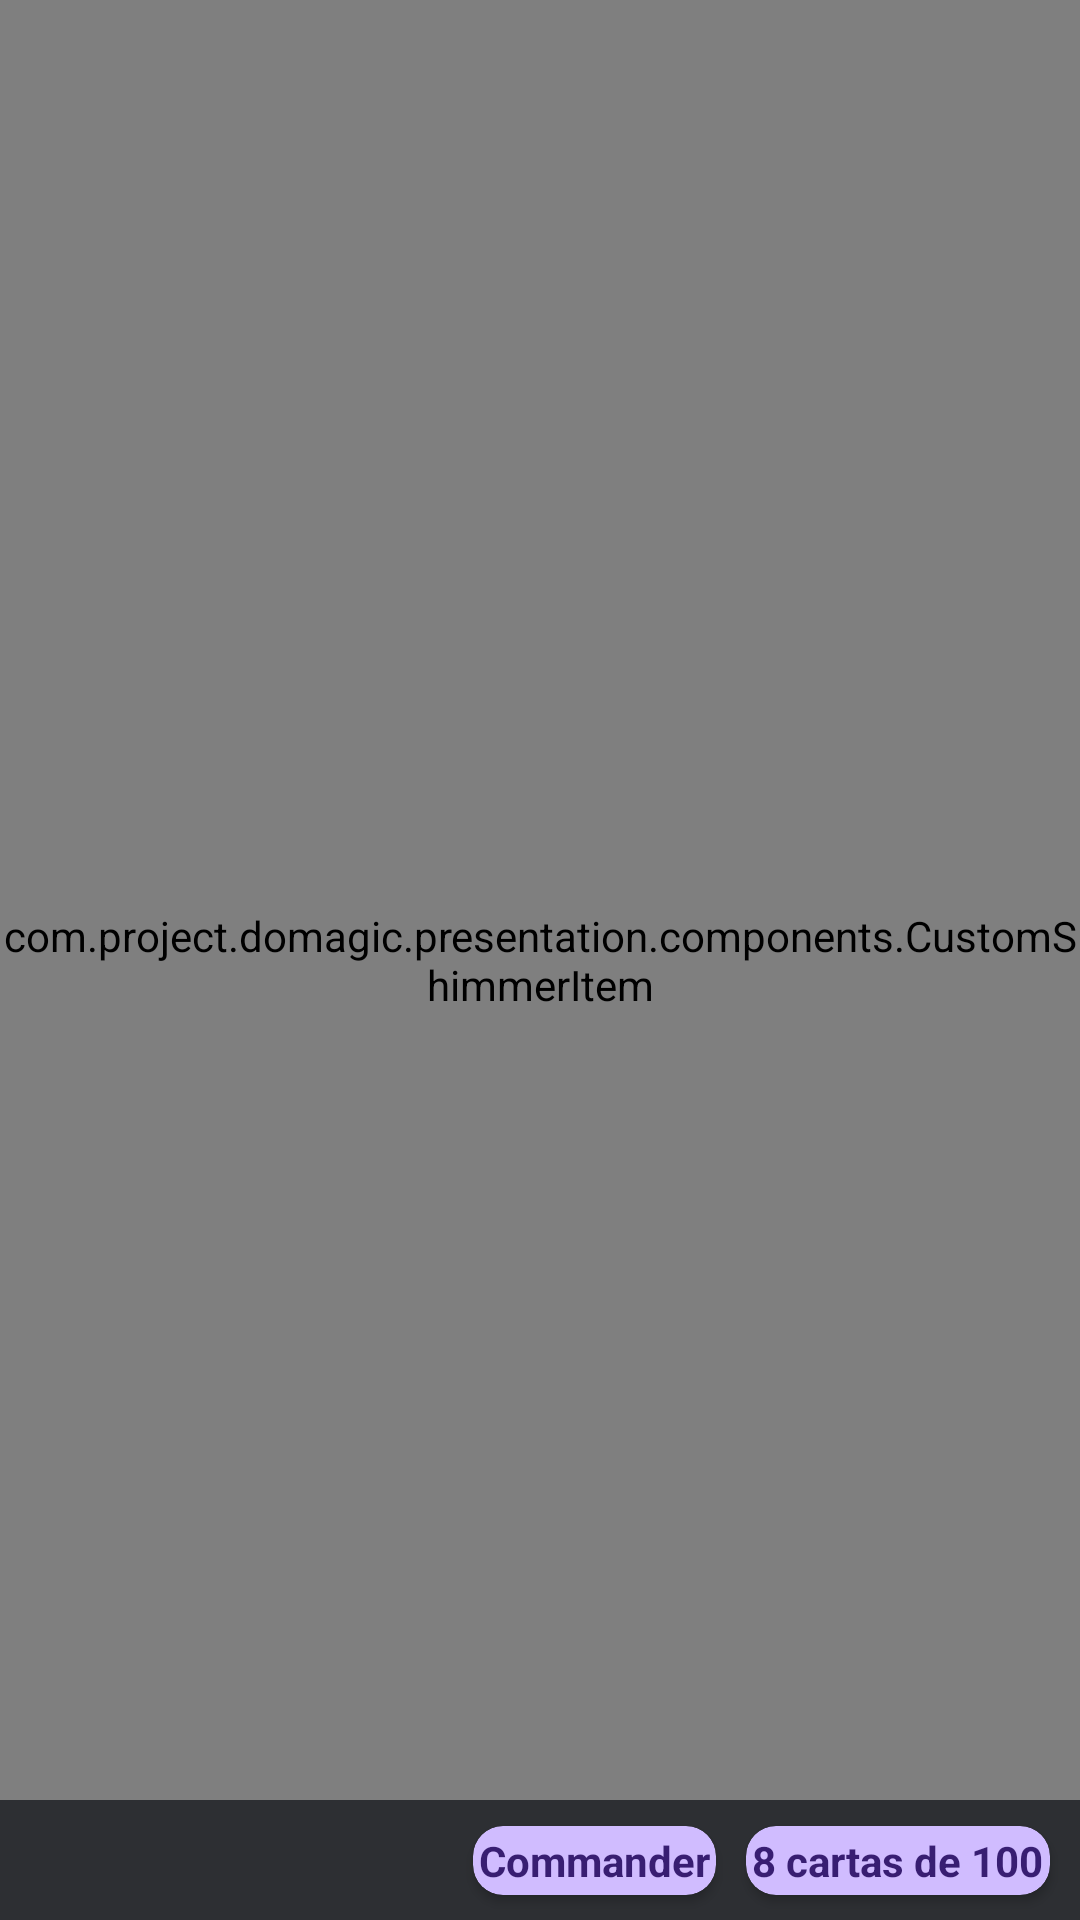

Produce the Android XML layout that renders to this screen, including the resource entries it uses.
<!-- AndroidManifest.xml: application theme Theme.CatalogingMtgCards -->
<!-- res/layout/fragment_deck_detail.xml -->
<?xml version="1.0" encoding="utf-8"?>
<androidx.constraintlayout.widget.ConstraintLayout xmlns:android="http://schemas.android.com/apk/res/android"
    xmlns:app="http://schemas.android.com/apk/res-auto"
    xmlns:tools="http://schemas.android.com/tools"
    android:layout_width="match_parent"
    android:layout_height="match_parent"
    tools:context=".presentation.ui.fragments.DeckDetailFragment">

    <com.project.domagic.presentation.components.CustomShimmerItem
        android:id="@+id/shimmer_deck_detail"
        android:layout_width="match_parent"
        android:layout_height="match_parent" />

    <androidx.recyclerview.widget.RecyclerView
        android:id="@+id/card_list_deck_detail"
        android:layout_width="0dp"
        android:layout_height="match_parent"
        android:layout_marginTop="5dp"
        android:layout_marginBottom="43dp"
        app:layout_constraintEnd_toEndOf="parent"
        app:layout_constraintStart_toStartOf="parent"
        app:layout_constraintTop_toTopOf="parent"
        tools:listitem="@layout/card_list_item" />

    <androidx.constraintlayout.widget.ConstraintLayout
        android:id="@+id/view_1"
        android:layout_width="match_parent"
        android:layout_height="40dp"
        android:background="@color/background_color_navbar"
        app:layout_constraintBottom_toBottomOf="parent">

        <androidx.cardview.widget.CardView
            android:id="@+id/cv_format"
            android:layout_width="wrap_content"
            android:layout_height="wrap_content"
            android:layout_margin="10dp"
            app:cardBackgroundColor="@color/purple"
            app:cardCornerRadius="10dp"
            app:layout_constraintBottom_toBottomOf="parent"
            app:layout_constraintEnd_toStartOf="@id/cv_current_number_card"
            app:layout_constraintTop_toTopOf="parent">

            <TextView
                android:id="@+id/format_text"
                android:layout_width="wrap_content"
                android:layout_height="wrap_content"
                android:padding="2dp"
                android:textColor="@color/text_color_card_deck_detail"
                android:textStyle="bold"
                android:text="Commander" />
        </androidx.cardview.widget.CardView>

        <androidx.cardview.widget.CardView
            android:id="@+id/cv_current_number_card"
            android:layout_width="wrap_content"
            android:layout_height="wrap_content"
            android:layout_margin="10dp"
            app:cardBackgroundColor="@color/purple"
            app:cardCornerRadius="10dp"
            app:layout_constraintBottom_toBottomOf="parent"
            app:layout_constraintEnd_toEndOf="parent"
            app:layout_constraintTop_toTopOf="parent">

            <TextView
                android:id="@+id/current_number_card_text"
                android:layout_width="wrap_content"
                android:layout_height="wrap_content"
                android:padding="2dp"
                android:textColor="@color/text_color_card_deck_detail"
                android:textStyle="bold"
                android:text="8 cartas de 100" />
        </androidx.cardview.widget.CardView>
    </androidx.constraintlayout.widget.ConstraintLayout>
</androidx.constraintlayout.widget.ConstraintLayout>
<!-- res/layout/card_list_item.xml (included above) -->
<?xml version="1.0" encoding="utf-8"?>
<LinearLayout xmlns:android="http://schemas.android.com/apk/res/android"
    xmlns:app="http://schemas.android.com/apk/res-auto"
    xmlns:card_view="http://schemas.android.com/apk/res-auto"
    xmlns:tools="http://schemas.android.com/tools"
    android:layout_width="match_parent"
    android:layout_height="wrap_content"
    android:layout_margin="2dp">

    <androidx.cardview.widget.CardView xmlns:card_view="http://schemas.android.com/apk/res-auto"
        android:id="@+id/card_view"
        android:layout_width="match_parent"
        android:layout_height="wrap_content"
        android:layout_gravity="center"
        card_view:cardBackgroundColor="@color/black_card_item"
        card_view:cardCornerRadius="8dp">

        <androidx.constraintlayout.widget.ConstraintLayout
            android:layout_width="match_parent"
            android:layout_height="wrap_content">

            <com.project.domagic.presentation.components.MainCardImage
                android:id="@+id/cardIv"
                android:layout_width="0dp"
                android:layout_height="wrap_content"
                app:layout_constraintBottom_toBottomOf="parent"
                app:layout_constraintHorizontal_bias="0.1"
                app:layout_constraintStart_toStartOf="parent"
                app:layout_constraintTop_toTopOf="parent" />


            <TextView
                android:id="@+id/card_name"
                android:layout_width="0dp"
                android:layout_height="wrap_content"
                android:layout_marginStart="10dp"
                android:textColor="@color/font_color_card"
                android:textSize="20sp"
                app:layout_constraintEnd_toEndOf="parent"
                app:layout_constraintHorizontal_bias="0.0"
                app:layout_constraintStart_toEndOf="@+id/cardIv"
                app:layout_constraintTop_toTopOf="parent"
                tools:text="Austere Commandggggggggggg" />


            <TextView
                android:id="@+id/card_type"
                android:layout_width="0dp"
                android:layout_height="wrap_content"
                android:textColor="@color/font_color_card"
                android:textSize="16dp"
                app:layout_constraintEnd_toEndOf="parent"
                app:layout_constraintStart_toStartOf="@id/card_name"
                app:layout_constraintTop_toBottomOf="@+id/card_name"
                tools:text="Creature - Minotaur Shamanabcdefg" />

            <com.project.domagic.presentation.components.ManaValueContainer
                android:id="@+id/manaIv_container"
                android:layout_width="wrap_content"
                android:layout_height="wrap_content"
                android:orientation="vertical"
                app:layout_constraintBottom_toBottomOf="parent"
                app:layout_constraintEnd_toEndOf="@id/card_name"
                app:layout_constraintHorizontal_bias="0.9"
                app:layout_constraintStart_toEndOf="@id/cardIv"
                app:layout_constraintTop_toBottomOf="@id/card_type"
                app:layout_constraintVertical_bias="0.9"/>


        </androidx.constraintlayout.widget.ConstraintLayout>
    </androidx.cardview.widget.CardView>
</LinearLayout>
<!-- resources referenced by this layout -->
<resources>
  <color name="background_color_navbar">#2D2F33</color>
  <color name="black_card_item">#141218</color>
  <color name="font_color_card">#E6E0E9</color>
  <color name="purple">#D0BCFF</color>
  <color name="text_color_card_deck_detail">#381E72</color>
  <style name="Theme.CatalogingMtgCards" parent="Theme.MaterialComponents.DayNight.NoActionBar">
          
          <item name="android:windowBackground">@color/grey_900</item>
          <item name="colorPrimary">@color/purple</item>
          <item name="colorPrimaryVariant">@color/black_header</item>
          <item name="colorOnPrimary">@color/grey_900</item>
          <item name="colorSecondary">@color/color_fab</item>
          <item name="colorSecondaryVariant">@color/teal_700</item>
          <item name="colorOnSecondary">@color/font_color_fab</item>
          <item name="alertDialogTheme">@style/AlertDialogTheme</item>
  
          <item name="android:editTextColor">@color/hint_text_color</item>
          <item name="android:textColorHint">@color/hint_text_color</item>
  
          <item name="android:statusBarColor" tools:targetApi="l">?attr/colorPrimaryVariant</item>
      </style>
  <color name="grey_900">#232323</color>
  <color name="black_header">#141313</color>
  <color name="color_fab">#4F378B</color>
  <color name="teal_700">#FF018786</color>
  <color name="font_color_fab">#EADDFF</color>
  <style name="AlertDialogTheme" parent="ThemeOverlay.AppCompat.Dialog.Alert">
          <item name="buttonBarPositiveButtonStyle">@style/PositiveButtonStyle</item>
          <item name="android:colorBackground">@color/black_card_item</item>
      </style>
  <color name="hint_text_color">#E6E0E9</color>
  <style name="PositiveButtonStyle" parent="Widget.MaterialComponents.Button.TextButton.Dialog">
          <item name="android:textColor">@color/purple</item>
      </style>
</resources>
